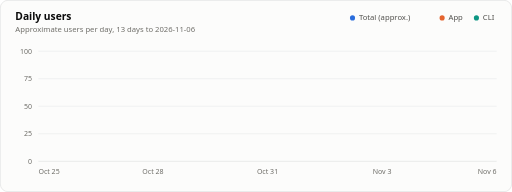
t = 0.00 s
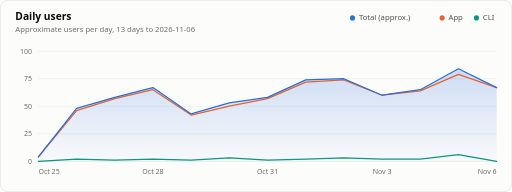
t = 1.60 s
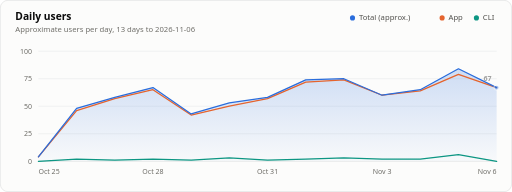
t = 1.73 s
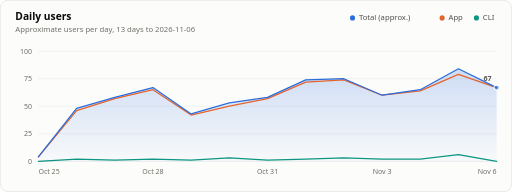
t = 1.85 s
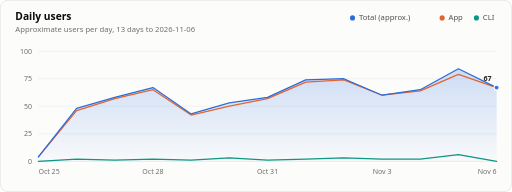
t = 1.98 s
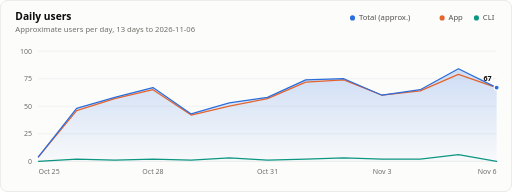
t = 2.10 s

The animated SVG that drew these frames (rendered in a browser with its animation timeline set to each time). Animation: 2 CSS @keyframes rules; one cycle of 2.10 s.

<svg xmlns="http://www.w3.org/2000/svg" width="800" height="300" viewBox="0 0 800 300" role="img" aria-labelledby="title desc">
<title id="title">Daily users</title>
<desc id="desc">Daily users: about 67 daily users in total on 2026-11-06, approximate.</desc>
<style>.gs-draw{animation:gs-draw 1.6s linear backwards}@keyframes gs-draw{from{stroke-dasharray:1;stroke-dashoffset:1}to{stroke-dasharray:1;stroke-dashoffset:0}}.gs-fade{animation:gs-fade .5s ease-out backwards}@keyframes gs-fade{from{opacity:0}to{opacity:1}}@media (prefers-reduced-motion: reduce){.gs-draw,.gs-fade{animation:none!important}}</style>
<rect x="0.5" y="0.5" width="799" height="299" rx="12" fill="#fcfcfb" stroke="#dcdedf"/>
<g font-family='"IBM Plex Sans", system-ui, -apple-system, "Segoe UI", sans-serif' font-size="11" fill="#52514e" style="font-variant-numeric:tabular-nums">
<defs><linearGradient id="users-fade" x1="0" y1="0" x2="0" y2="1"><stop stop-color="#2a6ddc" stop-opacity="0.22"/><stop offset="1" stop-color="#2a6ddc" stop-opacity="0.02"/></linearGradient></defs>
<text x="24" y="32" fill="#0b0b0b" font-size="16" font-weight="600">Daily users</text>
<text x="24.0" y="50.0" fill="#6f6e69" font-size="12">Approximate users per day, 13 days to 2026-11-06</text>
<circle cx="550.8" cy="28.0" r="4" fill="#2a6ddc"/>
<text x="560.8" y="32.0" fill="#52514e" font-size="12">Total (approx.)</text>
<circle cx="690.8" cy="28.0" r="4" fill="#e5642e"/>
<text x="700.8" y="32.0" fill="#52514e" font-size="12">App</text>
<circle cx="744.4" cy="28.0" r="4" fill="#0d9683"/>
<text x="754.4" y="32.0" fill="#52514e" font-size="12">CLI</text>
<line x1="60.0" x2="776.0" y1="252.0" y2="252.0" stroke="#dcdedf"/>
<text x="50.0" y="256.0" fill="#6f6e69" text-anchor="end">0</text>
<line x1="60.0" x2="776.0" y1="209.0" y2="209.0" stroke="#e8eaeb"/>
<text x="50.0" y="213.0" fill="#6f6e69" text-anchor="end">25</text>
<line x1="60.0" x2="776.0" y1="166.0" y2="166.0" stroke="#e8eaeb"/>
<text x="50.0" y="170.0" fill="#6f6e69" text-anchor="end">50</text>
<line x1="60.0" x2="776.0" y1="123.0" y2="123.0" stroke="#e8eaeb"/>
<text x="50.0" y="127.0" fill="#6f6e69" text-anchor="end">75</text>
<line x1="60.0" x2="776.0" y1="80.0" y2="80.0" stroke="#e8eaeb"/>
<text x="50.0" y="84.0" fill="#6f6e69" text-anchor="end">100</text>
<text x="60.0" y="272.0" fill="#6f6e69">Oct 25</text>
<text x="239.0" y="272.0" fill="#6f6e69" text-anchor="middle">Oct 28</text>
<text x="418.0" y="272.0" fill="#6f6e69" text-anchor="middle">Oct 31</text>
<text x="597.0" y="272.0" fill="#6f6e69" text-anchor="middle">Nov 3</text>
<text x="776.0" y="272.0" fill="#6f6e69" text-anchor="end">Nov 6</text>
<g class="gs-fade"><path d="M60.0 245.1L119.7 169.4L179.3 152.2L239.0 136.8L298.7 178.0L358.3 160.8L418.0 152.2L477.7 124.7L537.3 123.0L597.0 148.8L656.7 140.2L716.3 107.5L776.0 136.8L776.0 252.0L60.0 252.0Z" fill="url(#users-fade)"/></g>
<g class="gs-draw"><path d="M60.0 245.1L119.7 172.9L179.3 154.0L239.0 140.2L298.7 179.8L358.3 166.0L418.0 154.0L477.7 128.2L537.3 124.7L597.0 148.8L656.7 141.9L716.3 116.1L776.0 136.8" fill="none" stroke="#e5642e" stroke-width="2" stroke-linejoin="round" stroke-linecap="round" pathLength="1"/></g>
<g class="gs-draw"><path d="M60.0 252.0L119.7 248.6L179.3 250.3L239.0 248.6L298.7 250.3L358.3 246.8L418.0 250.3L477.7 248.6L537.3 246.8L597.0 248.6L656.7 248.6L716.3 241.7L776.0 252.0" fill="none" stroke="#0d9683" stroke-width="2" stroke-linejoin="round" stroke-linecap="round" pathLength="1"/></g>
<g class="gs-draw"><path d="M60.0 245.1L119.7 169.4L179.3 152.2L239.0 136.8L298.7 178.0L358.3 160.8L418.0 152.2L477.7 124.7L537.3 123.0L597.0 148.8L656.7 140.2L716.3 107.5L776.0 136.8" fill="none" stroke="#2a6ddc" stroke-width="2" stroke-linejoin="round" stroke-linecap="round" pathLength="1"/></g>
<g class="gs-fade" style="animation-delay:1600ms"><circle cx="776.0" cy="136.8" r="4" fill="#2a6ddc" stroke="#fcfcfb" stroke-width="2"><title>2026-11-06: 67 users, approximate</title></circle><text x="768.0" y="126.8" fill="#0b0b0b" text-anchor="end" font-weight="600">67</text></g>
</g>
</svg>
